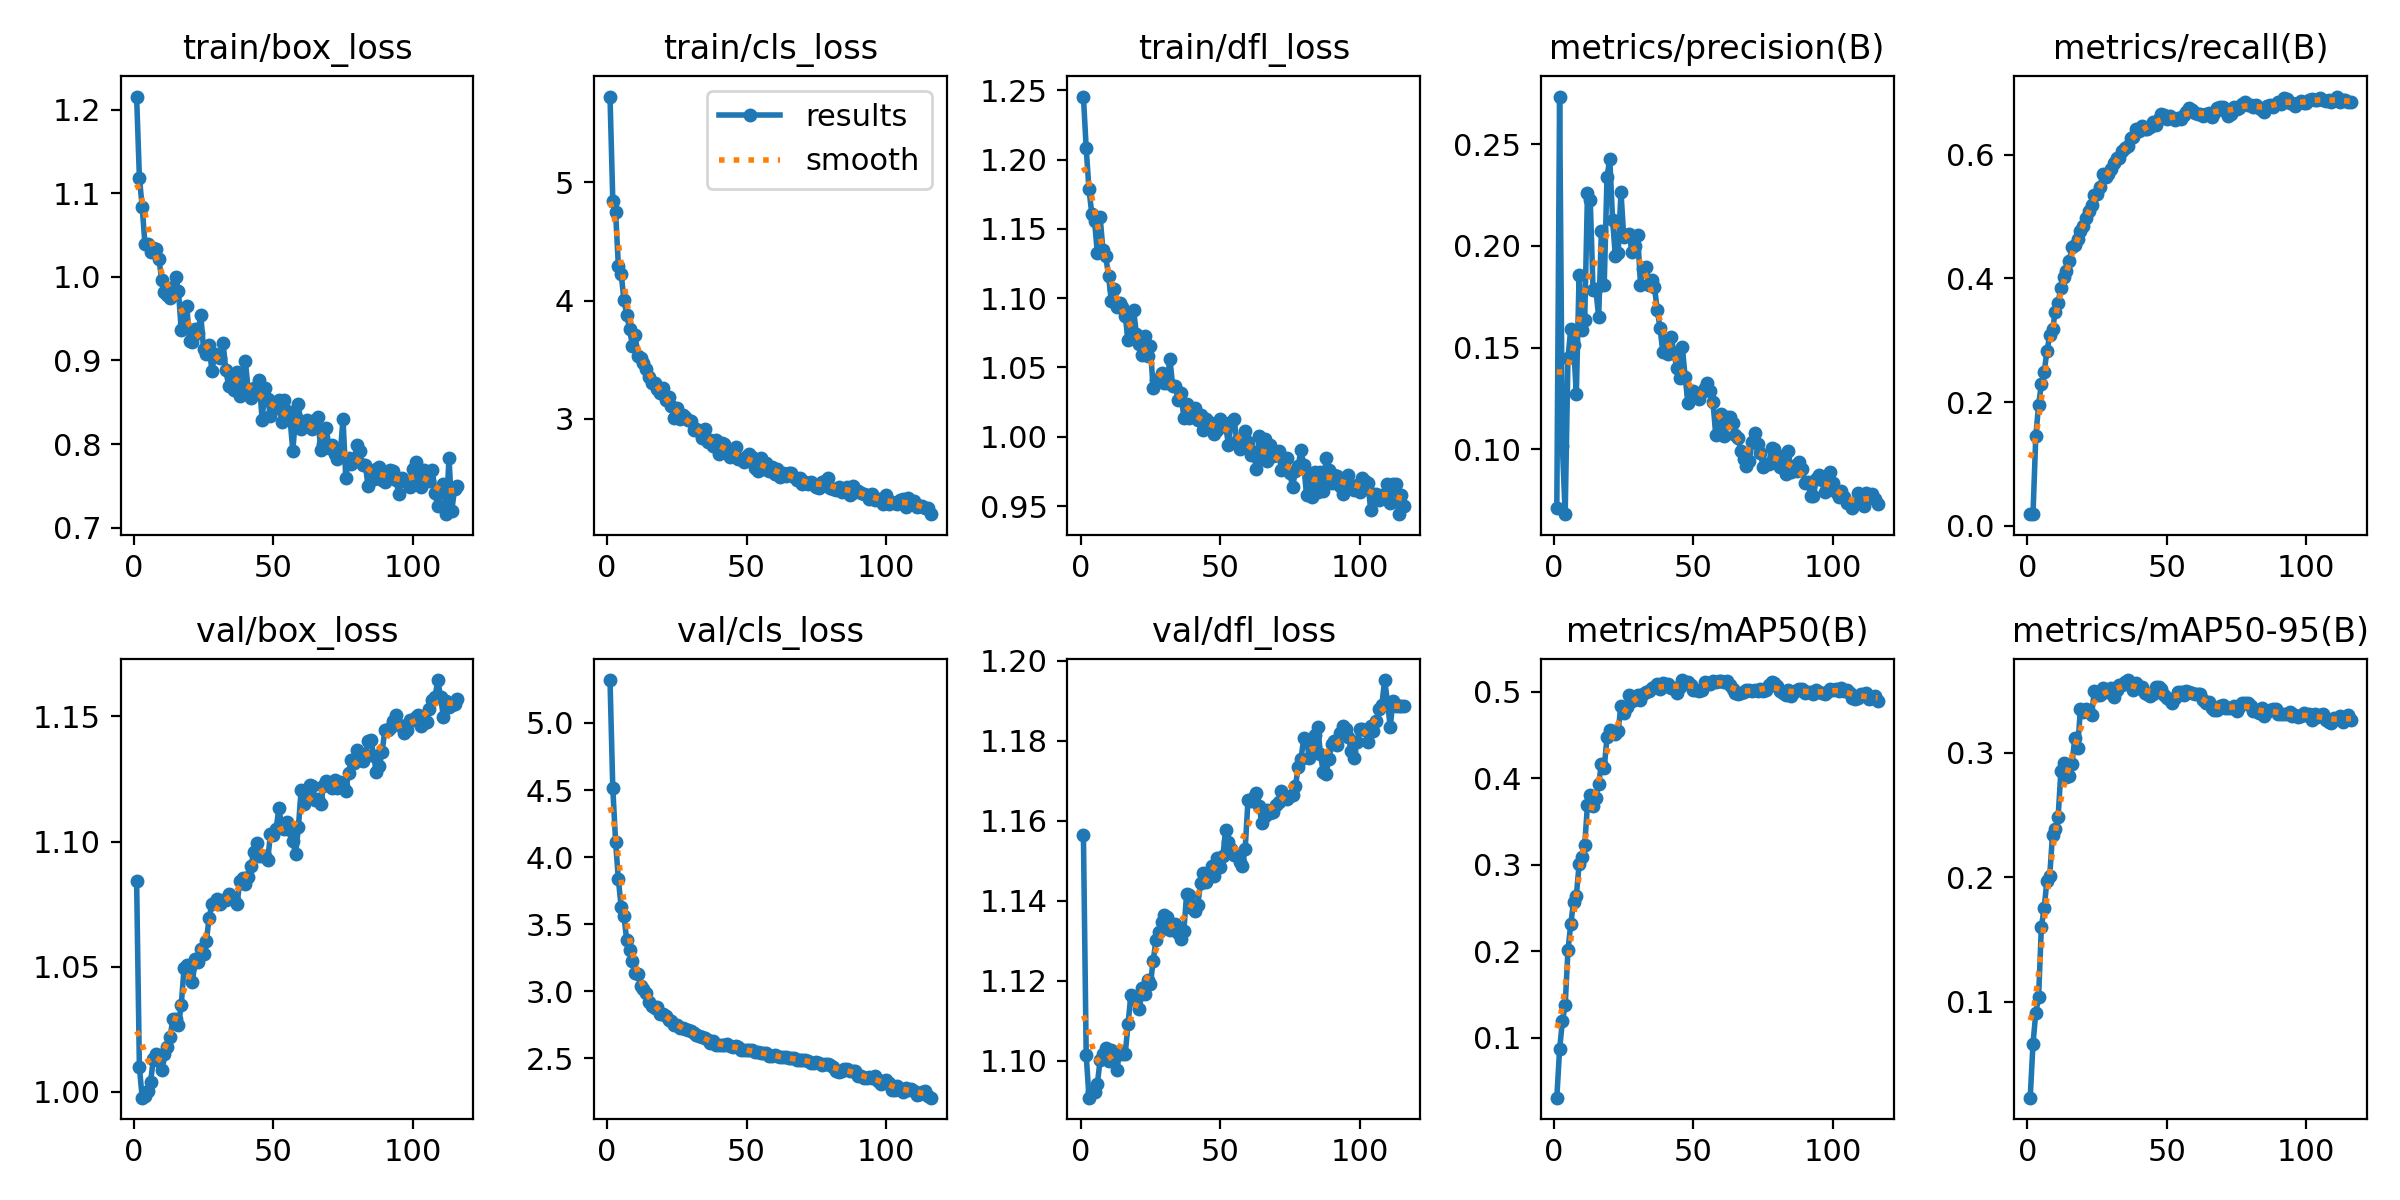

The file beside this chart, header and first rows:
epoch, time, train/box_loss, train/cls_loss, train/dfl_loss, metrics/precision(B), metrics/recall(B), metrics/mAP50(B), metrics/mAP50-95(B), val/box_loss, val/cls_loss, val/dfl_loss, lr/pg0, lr/pg1, lr/pg2
1, 212.5, 1.216, 5.727, 1.245, 0.07101, 0.01972, 0.03093, 0.02288, 1.084, 5.32, 1.157, 3.91829e-05, 3.91829e-05, 3.91829e-05
2, 374, 1.119, 4.847, 1.208, 0.2734, 0.01868, 0.08668, 0.06626, 1.01, 4.513, 1.101, 7.84593e-05, 7.84593e-05, 7.84593e-05
3, 503, 1.084, 4.75, 1.178, 0.1016, 0.1444, 0.1192, 0.091, 0.9977, 4.115, 1.091, 0.0001173, 0.0001173, 0.0001173
4, 612.2, 1.039, 4.293, 1.161, 0.06813, 0.195, 0.1379, 0.1036, 0.9982, 3.835, 1.092, 0.0001172, 0.0001172, 0.0001172
5, 706.4, 1.04, 4.228, 1.156, 0.1449, 0.2289, 0.2013, 0.1599, 1, 3.627, 1.092, 0.0001166, 0.0001166, 0.0001166
6, 812, 1.03, 4.003, 1.133, 0.1591, 0.2483, 0.2315, 0.1754, 1.004, 3.558, 1.094, 0.0001161, 0.0001161, 0.0001161
7, 930.3, 1.035, 3.882, 1.158, 0.1513, 0.282, 0.257, 0.1973, 1.013, 3.38, 1.1, 0.0001155, 0.0001155, 0.0001155
8, 1023, 1.034, 3.763, 1.135, 0.1271, 0.3076, 0.2644, 0.2013, 1.015, 3.308, 1.102, 0.0001149, 0.0001149, 0.0001149
9, 1132, 1.022, 3.619, 1.13, 0.1859, 0.3174, 0.3008, 0.2344, 1.012, 3.222, 1.103, 0.0001143, 0.0001143, 0.0001143
10, 1247, 0.9959, 3.706, 1.116, 0.1588, 0.3461, 0.3089, 0.239, 1.009, 3.133, 1.1, 0.0001137, 0.0001137, 0.0001137
11, 1376, 0.9814, 3.532, 1.098, 0.1635, 0.36, 0.323, 0.2482, 1.015, 3.13, 1.103, 0.0001131, 0.0001131, 0.0001131
12, 1499, 0.9781, 3.513, 1.107, 0.2262, 0.3851, 0.3698, 0.2852, 1.018, 3.037, 1.101, 0.0001125, 0.0001125, 0.0001125
13, 1631, 0.9748, 3.469, 1.093, 0.2224, 0.4022, 0.3805, 0.292, 1.022, 3.019, 1.098, 0.0001119, 0.0001119, 0.0001119
14, 1749, 0.9873, 3.421, 1.096, 0.1781, 0.4117, 0.3686, 0.2804, 1.029, 2.988, 1.102, 0.0001113, 0.0001113, 0.0001113
15, 1869, 0.9995, 3.351, 1.094, 0.1788, 0.4278, 0.3779, 0.2812, 1.029, 2.921, 1.102, 0.0001108, 0.0001108, 0.0001108
16, 1990, 0.9832, 3.306, 1.087, 0.165, 0.4506, 0.3932, 0.2913, 1.027, 2.89, 1.102, 0.0001102, 0.0001102, 0.0001102
17, 2109, 0.9364, 3.304, 1.07, 0.2076, 0.4535, 0.417, 0.3124, 1.035, 2.879, 1.109, 0.0001096, 0.0001096, 0.0001096
18, 2225, 0.9427, 3.257, 1.075, 0.1809, 0.4634, 0.4123, 0.3039, 1.049, 2.885, 1.116, 0.000109, 0.000109, 0.000109
19, 2345, 0.9647, 3.215, 1.091, 0.2339, 0.4768, 0.4476, 0.3353, 1.051, 2.831, 1.115, 0.0001084, 0.0001084, 0.0001084
20, 2464, 0.9228, 3.265, 1.074, 0.2428, 0.4846, 0.4563, 0.3332, 1.05, 2.831, 1.115, 0.0001078, 0.0001078, 0.0001078
21, 2594, 0.9224, 3.156, 1.067, 0.2126, 0.4971, 0.4526, 0.335, 1.044, 2.818, 1.113, 0.0001072, 0.0001072, 0.0001072
22, 2718, 0.9381, 3.184, 1.059, 0.195, 0.5093, 0.4519, 0.3326, 1.053, 2.789, 1.118, 0.0001066, 0.0001066, 0.0001066
23, 2835, 0.9327, 3.106, 1.073, 0.1965, 0.5188, 0.4552, 0.3304, 1.052, 2.776, 1.117, 0.000106, 0.000106, 0.000106
24, 2947, 0.9548, 3.005, 1.058, 0.2267, 0.5341, 0.4836, 0.3498, 1.057, 2.752, 1.12, 0.0001055, 0.0001055, 0.0001055
25, 3063, 0.9135, 3.09, 1.065, 0.2044, 0.5362, 0.476, 0.3466, 1.055, 2.746, 1.119, 0.0001049, 0.0001049, 0.0001049
26, 3177, 0.9072, 2.996, 1.035, 0.2056, 0.5475, 0.483, 0.3469, 1.06, 2.729, 1.125, 0.0001043, 0.0001043, 0.0001043
27, 3272, 0.918, 3.033, 1.041, 0.2057, 0.5678, 0.497, 0.3526, 1.07, 2.723, 1.13, 0.0001037, 0.0001037, 0.0001037
28, 3380, 0.8872, 3.015, 1.042, 0.197, 0.5634, 0.4895, 0.3494, 1.075, 2.722, 1.132, 0.0001031, 0.0001031, 0.0001031
29, 3485, 0.9075, 2.991, 1.046, 0.1998, 0.5691, 0.4916, 0.3496, 1.076, 2.709, 1.135, 0.0001025, 0.0001025, 0.0001025
30, 3593, 0.9063, 2.982, 1.039, 0.2054, 0.5761, 0.4964, 0.3521, 1.077, 2.701, 1.136, 0.0001019, 0.0001019, 0.0001019
31, 3698, 0.9031, 2.907, 1.039, 0.1809, 0.587, 0.4904, 0.3449, 1.075, 2.689, 1.136, 0.0001013, 0.0001013, 0.0001013
32, 3795, 0.9209, 2.917, 1.056, 0.1886, 0.5938, 0.4978, 0.3507, 1.077, 2.672, 1.133, 0.0001007, 0.0001007, 0.0001007
33, 3891, 0.8881, 2.9, 1.037, 0.1898, 0.5942, 0.4998, 0.3543, 1.077, 2.666, 1.133, 0.0001001, 0.0001001, 0.0001001
34, 3992, 0.8699, 2.84, 1.036, 0.1806, 0.606, 0.5006, 0.3546, 1.079, 2.659, 1.134, 9.95614e-05, 9.95614e-05, 9.95614e-05
35, 4097, 0.8827, 2.915, 1.027, 0.183, 0.6107, 0.5047, 0.3568, 1.077, 2.65, 1.132, 9.89723e-05, 9.89723e-05, 9.89723e-05
36, 4198, 0.8647, 2.806, 1.032, 0.1799, 0.6146, 0.5056, 0.3586, 1.076, 2.639, 1.13, 9.83833e-05, 9.83833e-05, 9.83833e-05
37, 4298, 0.8856, 2.824, 1.014, 0.1688, 0.6274, 0.5095, 0.3563, 1.075, 2.617, 1.132, 9.77942e-05, 9.77942e-05, 9.77942e-05
38, 4400, 0.858, 2.767, 1.024, 0.1597, 0.6279, 0.5029, 0.3505, 1.084, 2.627, 1.142, 9.72051e-05, 9.72051e-05, 9.72051e-05
39, 4492, 0.866, 2.823, 1.014, 0.1479, 0.6412, 0.5106, 0.356, 1.085, 2.601, 1.141, 9.66161e-05, 9.66161e-05, 9.66161e-05
40, 4592, 0.8988, 2.707, 1.016, 0.1539, 0.6385, 0.5069, 0.3523, 1.083, 2.599, 1.138, 9.6027e-05, 9.6027e-05, 9.6027e-05
41, 4683, 0.8649, 2.797, 1.02, 0.1468, 0.6457, 0.5096, 0.3528, 1.086, 2.598, 1.138, 9.5438e-05, 9.5438e-05, 9.5438e-05
42, 4779, 0.8554, 2.791, 1.012, 0.1552, 0.641, 0.5043, 0.3482, 1.09, 2.601, 1.139, 9.4849e-05, 9.4849e-05, 9.4849e-05
43, 4869, 0.8667, 2.721, 1.015, 0.1475, 0.6413, 0.504, 0.3473, 1.096, 2.608, 1.144, 9.42599e-05, 9.42599e-05, 9.42599e-05
44, 4962, 0.8655, 2.68, 1.005, 0.14, 0.6445, 0.4991, 0.3456, 1.099, 2.593, 1.147, 9.36709e-05, 9.36709e-05, 9.36709e-05
45, 5060, 0.8766, 2.736, 1.013, 0.1352, 0.6531, 0.5059, 0.3476, 1.094, 2.584, 1.145, 9.30818e-05, 9.30818e-05, 9.30818e-05
46, 5153, 0.8282, 2.765, 1.01, 0.1504, 0.6479, 0.5137, 0.3531, 1.094, 2.591, 1.147, 9.24928e-05, 9.24928e-05, 9.24928e-05
47, 5241, 0.8667, 2.664, 1.007, 0.1356, 0.657, 0.5114, 0.3529, 1.094, 2.581, 1.149, 9.19037e-05, 9.19037e-05, 9.19037e-05
48, 5340, 0.8537, 2.664, 1.002, 0.1229, 0.6656, 0.5121, 0.3517, 1.093, 2.559, 1.146, 9.13147e-05, 9.13147e-05, 9.13147e-05
49, 5439, 0.8335, 2.637, 1.005, 0.127, 0.6639, 0.5079, 0.3467, 1.103, 2.561, 1.151, 9.07256e-05, 9.07256e-05, 9.07256e-05
50, 5530, 0.8496, 2.686, 1.013, 0.1289, 0.6571, 0.5018, 0.3441, 1.103, 2.562, 1.148, 9.01366e-05, 9.01366e-05, 9.01366e-05
51, 5624, 0.8433, 2.7, 1.007, 0.1264, 0.662, 0.5025, 0.3422, 1.105, 2.561, 1.151, 8.95475e-05, 8.95475e-05, 8.95475e-05
52, 5714, 0.8521, 2.676, 1.008, 0.1248, 0.6592, 0.5015, 0.3404, 1.113, 2.56, 1.158, 8.89585e-05, 8.89585e-05, 8.89585e-05
53, 5808, 0.8269, 2.588, 0.9942, 0.1284, 0.6551, 0.5024, 0.3438, 1.106, 2.547, 1.155, 8.83694e-05, 8.83694e-05, 8.83694e-05
54, 5912, 0.8522, 2.556, 1.01, 0.1302, 0.6597, 0.5116, 0.3491, 1.105, 2.547, 1.153, 8.77804e-05, 8.77804e-05, 8.77804e-05
55, 6008, 0.8391, 2.672, 1.013, 0.1328, 0.658, 0.5109, 0.3487, 1.108, 2.538, 1.152, 8.71913e-05, 8.71913e-05, 8.71913e-05
56, 6102, 0.8305, 2.577, 0.997, 0.1286, 0.6646, 0.5096, 0.3468, 1.105, 2.541, 1.151, 8.66022e-05, 8.66022e-05, 8.66022e-05
57, 6194, 0.7921, 2.629, 0.9914, 0.1231, 0.6695, 0.5125, 0.3498, 1.1, 2.542, 1.15, 8.60132e-05, 8.60132e-05, 8.60132e-05
58, 6284, 0.8325, 2.56, 0.9929, 0.1069, 0.6757, 0.5117, 0.3494, 1.095, 2.52, 1.149, 8.54242e-05, 8.54242e-05, 8.54242e-05
59, 6385, 0.8482, 2.597, 1.004, 0.1127, 0.6715, 0.5126, 0.3486, 1.106, 2.515, 1.153, 8.48351e-05, 8.48351e-05, 8.48351e-05
60, 6480, 0.8183, 2.536, 0.9966, 0.1172, 0.6672, 0.5129, 0.3474, 1.121, 2.523, 1.165, 8.42461e-05, 8.42461e-05, 8.42461e-05
... 56 more rows
